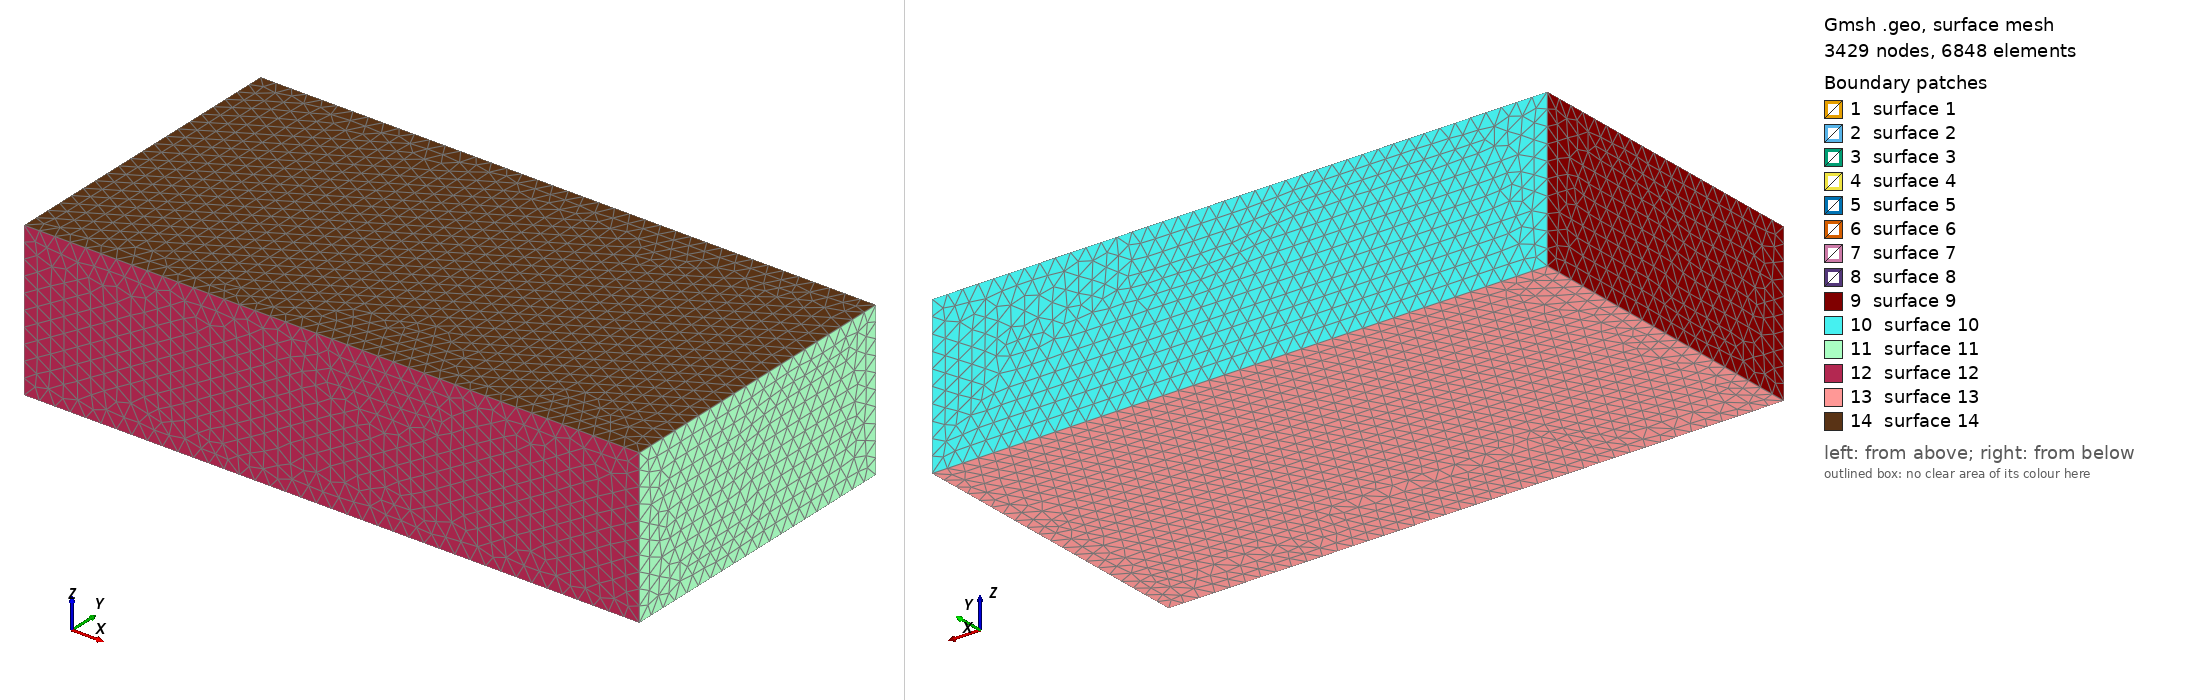

Gmsh geometry script, surface-meshed: 3429 nodes, 6848 surface elements. Boundary patches (legend numbers): 1 surface 1, 2 surface 2, 3 surface 3, 4 surface 4, 5 surface 5, 6 surface 6, 7 surface 7, 8 surface 8, 9 surface 9, 10 surface 10, 11 surface 11, 12 surface 12, 13 surface 13, 14 surface 14. Left view from above one corner, right view from below the opposite corner. The script declares no physical surfaces, so the legend lists its geometric surfaces. The drawing asked Gmsh for element sizes between 1% and 20% of the model's largest extent; the script's own settings can give other sizes.

=== esfera.geo (drawn) ===
cl1=0.1;
//caja

// Puntos de la caja

Point( 1 )={ -1 , -1 , 0.5 , cl1};
Point( 2 )={ -1 , 1 , 0.5, cl1};
Point( 3 )={ -1 , -1 , -0.5 , cl1 };
Point( 4 )={ -1 , 1 , -0.5, cl1 };
Point( 5 )={ +3 , -1 , 0.5 , cl1 };
Point( 6 )={ +3 , 1 , 0.5, cl1 };
Point( 7 )={ +3 , -1 , -0.5 , cl1 };
Point( 8 )={ +3 , 1 , -0.5, cl1 };

//Esfera

//Puntos

Point( 9 )={ 0.25 , 0 , 0 , cl1};
Point( 10 )={0 , 0 , 0, cl1};
Point( 11 )={ 0.5, 0 , 0 , cl1 };
Point( 12 )={ 0.25 , 0.25, 0, cl1 };
Point( 13 )={ 0.25, -0.25 , 0 , cl1 };
Point( 14)={ 0.25 , 0 , 0.25, cl1 };
Point( 15 )={ 0.25 , 0 , -0.25 , cl1 };
//+
Circle(1) = {11, 9, 12};
//+
Circle(2) = {15, 9, 12};
//+
Circle(3) = {14, 9, 12};
//+
Circle(4) = {10, 9, 12};
//+
Circle(5) = {13, 9, 14};
//+
Circle(6) = {11, 9, 13};
//+
Circle(7) = {15, 9, 13};
//+
Circle(8) = {10, 9, 13};
//+
Circle(9) = {11, 9, 14};
//+
Circle(10) = {11, 9, 15};
//+
Circle(11) = {10, 9, 15};
//+
Circle(12) = {10, 9, 14};
//+
Curve Loop(1) = {1, -2, -10};
//+
Surface(1) = {1};
//+
Curve Loop(2) = {3, -1, 9};
//+
Surface(2) = {2};
//+
Curve Loop(3) = {3, -4, 12};
//+
Surface(3) = {3};
//+
Curve Loop(4) = {2, -4, 11};
//+
Surface(4) = {4};
//+
Curve Loop(5) = {7, -8, 11};
//+
Surface(5) = {5};
//+
Curve Loop(6) = {12, -5, -8};
//+
Surface(6) = {6};
//+
Curve Loop(7) = {6, -7, -10};
//+
Surface(7) = {7};
//+
Curve Loop(8) = {5, -9, 6};
//+
Surface(8) = {8};
//+
Surface Loop(1) = {3, 2, 1, 4, 5, 7, 8, 6};
//+
Volume(1) = {1};
//+
Line(13) = {6, 8};
//+
Line(14) = {8, 4};
//+
Line(15) = {4, 2};
//+
Line(16) = {2, 6};
//+
Line(17) = {6, 5};
//+
Line(18) = {5, 7};
//+
Line(19) = {7, 8};
//+
Line(20) = {2, 2};
//+
Line(21) = {2, 1};
//+
Line(22) = {1, 3};
//+
Line(23) = {3, 4};
//+
Line(24) = {3, 7};
//+
Line(25) = {1, 5};
//+
Curve Loop(9) = {15, 21, 22, 23};
//+
Plane Surface(9) = {9};
//+
Curve Loop(10) = {14, 15, 16, 13};
//+
Plane Surface(10) = {10};
//+
Curve Loop(11) = {19, -13, 17, 18};
//+
Plane Surface(11) = {11};
//+
Curve Loop(12) = {24, -18, -25, 22};
//+
Plane Surface(12) = {12};
//+
Curve Loop(13) = {14, -23, 24, 19};
//+
Plane Surface(13) = {13};
//+
Curve Loop(14) = {16, 17, -25, -21};
//+
Plane Surface(14) = {14};
//+
Surface Loop(2) = {14, 10, 13, 9, 12, 11};
//+
Volume(2) = {2};
